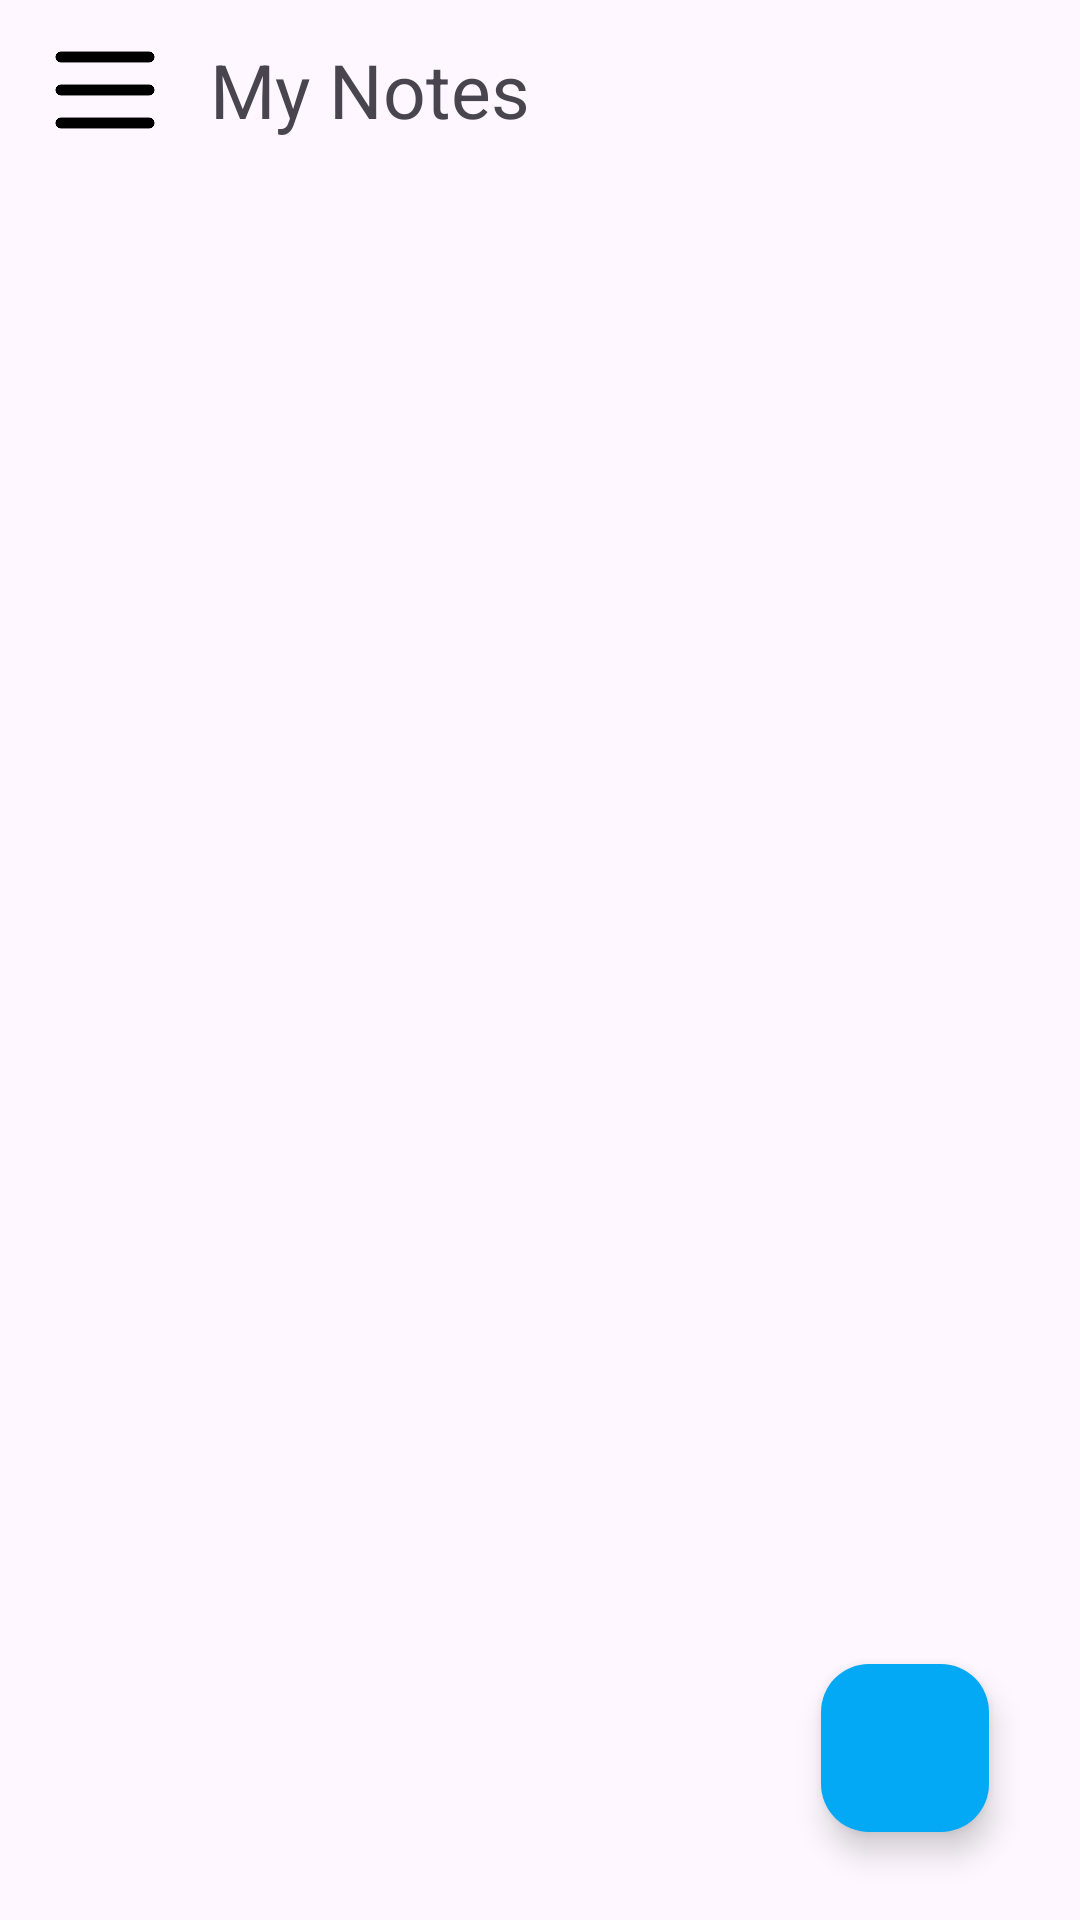

Layout XML and referenced resources for this Android screen:
<!-- AndroidManifest.xml: application theme Theme.MyNotes18 -->
<!-- res/layout/fragment_home1.xml -->
<?xml version="1.0" encoding="utf-8"?>
<androidx.constraintlayout.widget.ConstraintLayout xmlns:android="http://schemas.android.com/apk/res/android"
    xmlns:app="http://schemas.android.com/apk/res-auto"
    xmlns:tools="http://schemas.android.com/tools"
    android:layout_width="match_parent"
    android:layout_height="match_parent"
    tools:context=".fragments.Home1Fragment">

    <LinearLayout
        android:id="@+id/action_bar1"
        android:layout_width="match_parent"
        android:layout_height="60dp"
        android:orientation="horizontal"
        app:layout_constraintTop_toTopOf="parent">

        <ImageView
            android:id="@+id/btnDrawer"
            android:layout_width="50dp"
            android:layout_height="match_parent"
            android:layout_marginStart="10dp"
            android:padding="3dp"
            android:src="@drawable/img_1" />

        <TextView
            android:layout_width="wrap_content"
            android:layout_height="wrap_content"
            android:layout_gravity="center_vertical"
            android:layout_marginStart="10dp"
            android:text="@string/my_notes"
            android:textSize="25sp" />
    </LinearLayout>

    <androidx.recyclerview.widget.RecyclerView
        android:id="@+id/rv"
        android:layout_width="match_parent"
        android:layout_height="0dp"
        app:layout_constraintBottom_toBottomOf="parent"
        app:layout_constraintTop_toBottomOf="@+id/action_bar1" />

    <com.google.android.material.floatingactionbutton.FloatingActionButton
        android:id="@+id/btnAdd"
        android:layout_width="wrap_content"
        android:layout_height="wrap_content"
        android:backgroundTint="#03A9F4"
        android:src="@drawable/ic_add"
        app:layout_constraintBottom_toBottomOf="parent"
        app:layout_constraintEnd_toEndOf="parent"
        app:layout_constraintHorizontal_bias="0.9"
        app:layout_constraintStart_toStartOf="parent"
        app:layout_constraintTop_toTopOf="parent"
        app:layout_constraintVertical_bias="0.95" />
</androidx.constraintlayout.widget.ConstraintLayout>
<!-- resources referenced by this layout -->
<resources>
  <!-- drawable img_1: png bitmap (drawable, 2702 bytes) -->
  <string name="my_notes">My Notes</string>
  <style name="Theme.MyNotes18" parent="Base.Theme.MyNotes18" />
  <style name="Base.Theme.MyNotes18" parent="Theme.Material3.DayNight.NoActionBar">
          
          
      </style>
</resources>
